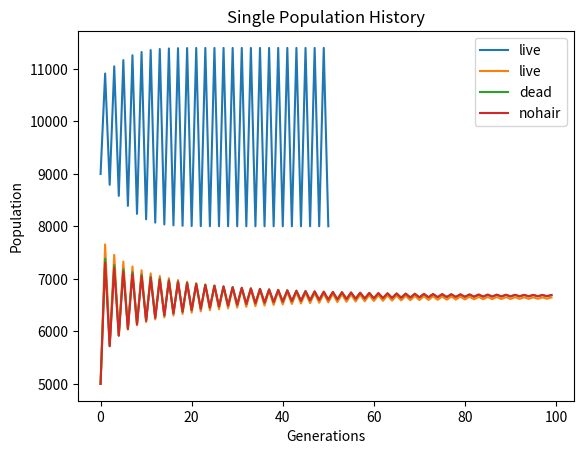

Generate this figure with matplotlib:
# File to model and graph a system of differential equations
# modeling population change in birds who steal hair from live animals.
from math import cos
from math import pi as p
import numpy as np
import matplotlib.pyplot as plt


# globals true for every population
pi = 2.6 # proportion of normal pop increase
pd = 0.75 # proportion of normal pop decrease
pop_max = 20000 # population maximum
single_pop_max = 10000
generations = 100
single_pop_generations = 50

# computational functions (building system)
def temp(theta, beta):
    ''' Temperature function for the system of differential equations. '''
    return abs(beta * cos(theta))


def risk(att, att_max, infect, infect_max) -> float:
    num = att + infect
    den = att_max + infect_max
    return num / den


def reward(rho, rho_max, eta, eta_max, beta, theta) -> float:
    ''' Reward function for the system of differential equations. '''
    num = rho + eta + temp(theta, beta)
    den = rho_max + eta_max + beta
    return num / den


def growth(ri, re, pi, pd, type=None):
    ''' Piecewise function dictating the change in bird population over a given
        year, with respect to risk and reward. '''
    if type:
        if type == 'live':
            return pi + re - pd - (ri * (1 - pd))
        elif type == 'dead':
            return pi + re - pd - (ri * (1 - pd))
        elif type == 'nohair':
            return pi - pd
        else:
            # whoops? just in case
            condition = re >= (ri * (1 - pd)) # Piecewise condition
            if condition:
                # piecewise part 1
                return pi + re - pd - (ri * (1 - pd))
            else:
                # piecewise part 2
                return pi - pd
    else:
        condition = re >= (ri * (1 - pd)) # Piecewise condition
        if condition:
            # piecewise part 1
            return pi + re - pd - (ri * (1 - pd))
        else:
            # piecewise part 2
            return pi - pd
    

# Data functions
def load_live_data():
    '''Holds data for birds who steal live hairs'''
    # maximums
    beta = 0.15
    att_max = 0.5
    infect_max = 0.5
    rho_max = 0.5 # predator constant
    eta_max = 0.5 # parasite constant

    # actives (max be moved)
    theta = pi / 6 # range 0 - pi, min at pi/2
    att = 0.1
    infect = 0.05
    rho = 0.15
    eta = 0.075

    return [beta, att_max, infect_max, rho_max, eta_max], [theta, att, infect, rho, eta]


def load_dead_data():
    '''Holds data for birds who steal dead hairs'''
    # maximums
    beta = 0.12
    att_max = 0.5
    infect_max = 0.5
    rho_max = 0.5 # predator constant
    eta_max = 0.5 # parasite constant

    # actives (max be moved)
    theta = pi / 3 # range 0 - pi, min at pi/2
    att = 0.05
    infect = 0.2
    rho = 0.05
    eta = 0.01

    return [beta, att_max, infect_max, rho_max, eta_max], [theta, att, infect, rho, eta]


def load_nohair_data():
    '''Holds data for birds who steal no hairs'''
    # maximums
    beta = 0.12
    att_max = 0.5
    infect_max = 0.5
    rho_max = 0.5 # predator constant
    eta_max = 0.5 # parasite constant

    # actives (max be moved)
    theta = 0 # range 0 - pi, max at pi/2
    att = 0.001
    infect = 0.05
    rho = 0.2
    eta = 0.4

    return [beta, att_max, infect_max, rho_max, eta_max], [theta, att, infect, rho, eta]


def main():
    # initialize populations
    pop_live = 9000
    pop_dead = 5000
    pop_nohair = 5000

    # initialize history lists
    dead_history = [pop_dead]
    nohair_history = [pop_nohair]

    # run years, saving history, live only
    single_pop_history = [pop_live]
    for _ in range(single_pop_generations):
        beta, att_max, infect_max, rho_max, eta_max = load_live_data()[0]
        theta, att, infect, rho, eta = load_live_data()[1]
        pop_growth = growth(risk(att, att_max, infect, infect_max), reward(rho, rho_max, eta, eta_max, beta, theta), pi, pd)
        pop_live += pop_growth * pop_live * (1-pop_live/single_pop_max)
        single_pop_history.append(pop_live)

    # plot single pop history
    plt.plot(single_pop_history, label='live')
    plt.legend()
    plt.title('Single Population History')
    plt.xlabel('Generations')
    plt.ylabel('Population')
    plt.show()

    pop_live = 5000
    live_history = [pop_live]
    # run years, saving history
    for _ in range(1, generations): # 100 years
        # load data
        [beta, att_max, infect_max, rho_max, eta_max], [theta, att, infect, rho, eta] = load_live_data()
        # calculate risk and reward
        risk_live = risk(att, att_max, infect, infect_max)
        reward_live = reward(rho, rho_max, eta, eta_max, beta, theta)
        # calculate growth
        growth_live = growth(risk_live, reward_live, pi, pd, type='live')
        # update population
        pop_live_change = growth_live * pop_live * (1 - ((pop_live + pop_dead + pop_nohair) / pop_max))

        # load data dead hairs
        [beta, att_max, infect_max, rho_max, eta_max], [theta, att, infect, rho, eta] = load_dead_data()
        # calculate risk and reward
        risk_dead = risk(att, att_max, infect, infect_max)
        reward_dead = reward(rho, rho_max, eta, eta_max, beta, theta)
        # calculate growth
        growth_dead = growth(risk_dead, reward_dead, pi, pd, type='dead')
        # update population
        pop_dead_change = growth_dead * pop_dead * (1 - ((pop_live + pop_dead + pop_nohair) / pop_max))

        # load data no hairs
        [beta, att_max, infect_max, rho_max, eta_max], [theta, att, infect, rho, eta] = load_nohair_data()
        # calculate risk and reward
        risk_nohair = risk(att, att_max, infect, infect_max)
        reward_nohair = reward(rho, rho_max, eta, eta_max, beta, theta)
        # calculate growth
        growth_nohair = growth(risk_nohair, reward_nohair, pi, pd, type='nohair')
        # update population
        pop_nohair_change = growth_nohair * pop_nohair * (1 - ((pop_live + pop_dead + pop_nohair) / pop_max))

        # update populations
        pop_live += pop_live_change
        pop_dead += pop_dead_change
        pop_nohair += pop_nohair_change

        # save history
        live_history.append(pop_live)
        dead_history.append(pop_dead)
        nohair_history.append(pop_nohair)

    # graph history
    plt.plot(live_history, label='live')
    plt.plot(dead_history, label='dead')
    plt.plot(nohair_history, label='nohair')
    plt.legend()
    plt.show()

    # import pdb; pdb.set_trace()

if __name__ == '__main__':
    main()